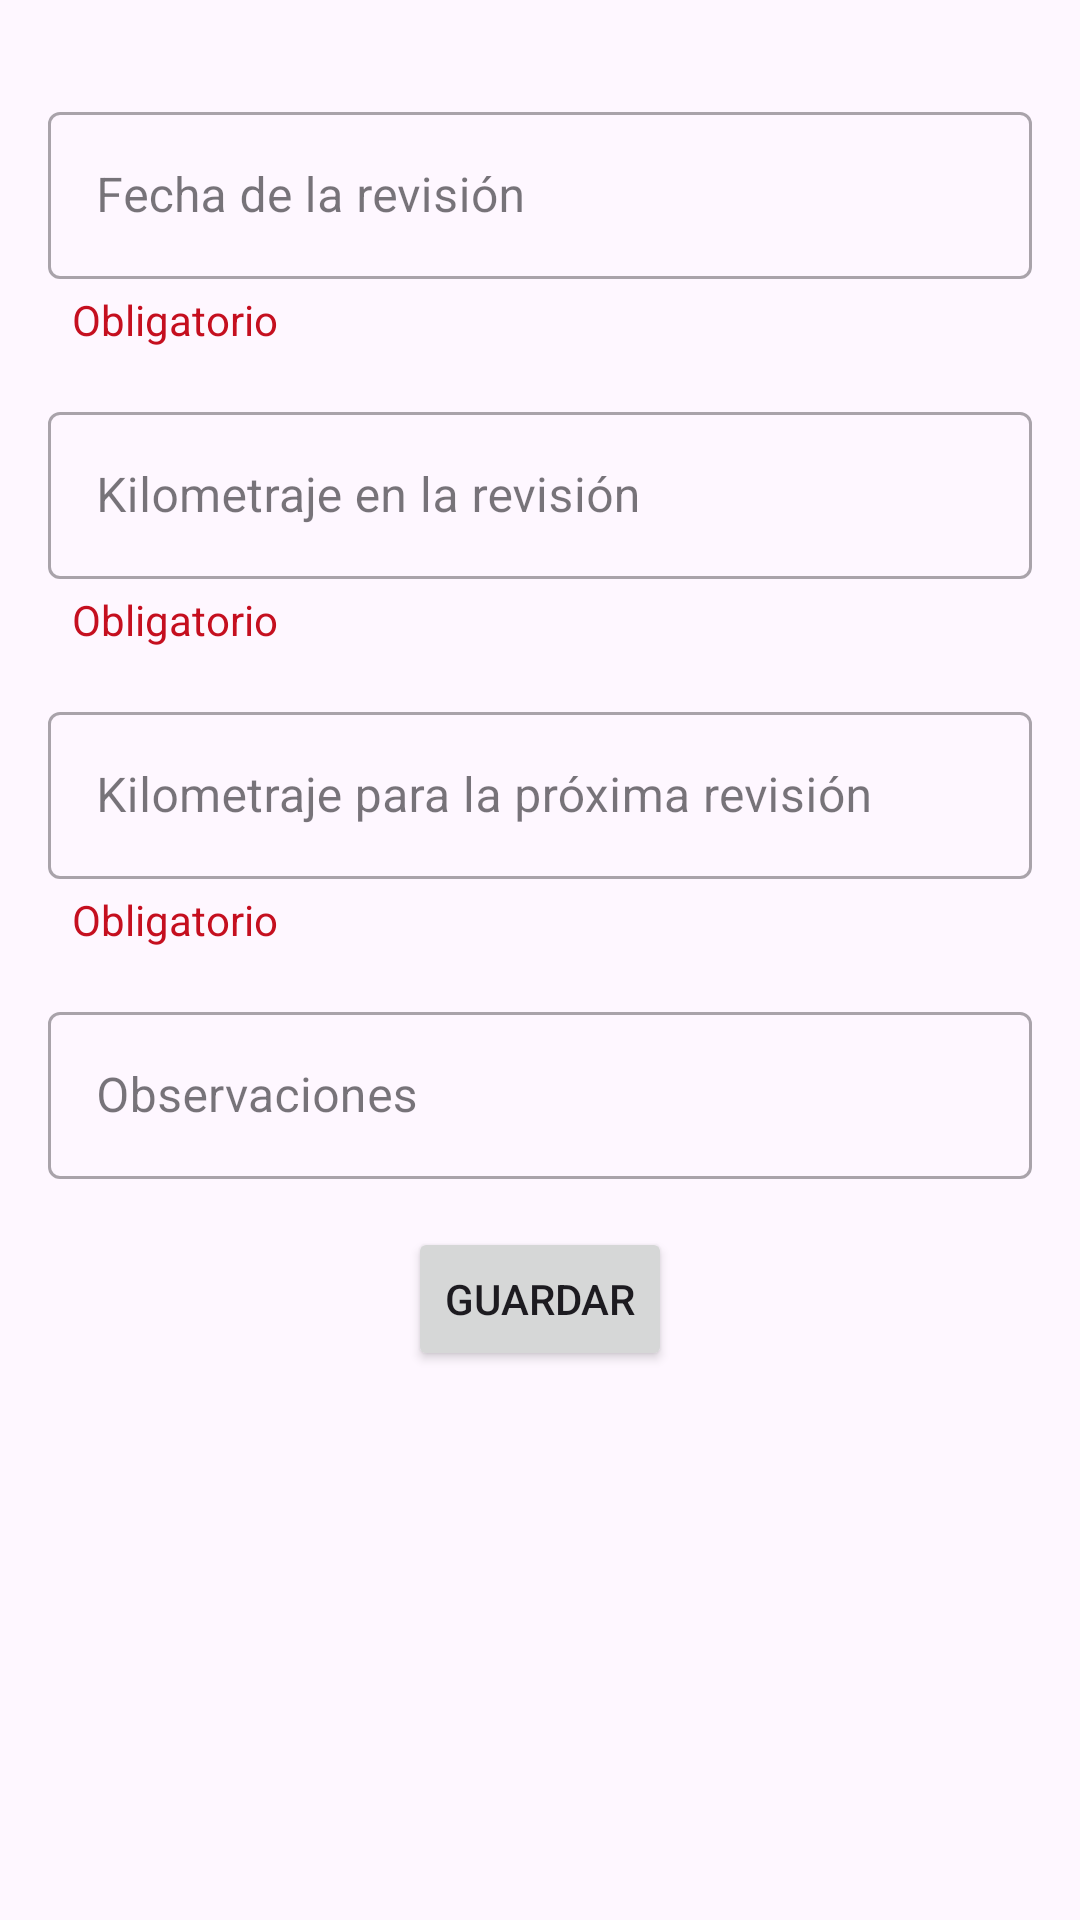

Reconstruct the res/layout file that produces this screen, plus the resources it refers to.
<!-- AndroidManifest.xml: application theme Theme.Telemetry -->
<!-- res/layout/fragment_editar_propiedades_revision.xml -->
<?xml version="1.0" encoding="utf-8"?>
<androidx.constraintlayout.widget.ConstraintLayout
  xmlns:android="http://schemas.android.com/apk/res/android"
  xmlns:tools="http://schemas.android.com/tools"
  xmlns:app="http://schemas.android.com/apk/res-auto"
  android:layout_width="match_parent"
  android:layout_height="match_parent"
  tools:context=".view.EditarPropiedadesRevision"
  android:padding="16dp">

  <com.google.android.material.textfield.TextInputLayout
    android:id="@+id/tilFechaRevision"
    style="@style/Widget.MaterialComponents.TextInputLayout.OutlinedBox"
    android:layout_width="match_parent"
    android:layout_height="wrap_content"
    android:layout_marginTop="@dimen/margin_default"
    app:boxBackgroundMode="outline"
    app:layout_constraintEnd_toEndOf="parent"
    app:layout_constraintStart_toStartOf="parent"
    app:layout_constraintTop_toTopOf="parent">

    <com.google.android.material.textfield.TextInputEditText
      android:id="@+id/tietFechaRevision"
      android:layout_width="match_parent"
      android:layout_height="wrap_content"
      android:clickable="false"
      android:cursorVisible="false"
      android:focusable="false"
      android:focusableInTouchMode="false"
      android:hint="@string/fecha_revision"
      android:inputType="date"/>

    <TextView
      android:id="@+id/titvFechaRevision"
      android:layout_width="match_parent"
      android:layout_height="wrap_content"
      android:layout_weight="1"
      android:paddingStart="@dimen/padding_default"
      android:paddingTop="@dimen/margin_xs"
      android:paddingEnd="@dimen/padding_default"
      android:text="@string/campo_obligatorio"
      android:textColor="@color/red"/>

  </com.google.android.material.textfield.TextInputLayout>

  <com.google.android.material.textfield.TextInputLayout
    android:id="@+id/tilKmRevision"
    style="@style/Widget.MaterialComponents.TextInputLayout.OutlinedBox"
    android:layout_width="match_parent"
    android:layout_height="wrap_content"
    android:layout_marginTop="@dimen/margin_default"
    app:boxBackgroundMode="outline"
    app:layout_constraintEnd_toEndOf="@+id/tilFechaRevision"
    app:layout_constraintStart_toStartOf="@+id/tilFechaRevision"
    app:layout_constraintTop_toBottomOf="@+id/tilFechaRevision">

    <com.google.android.material.textfield.TextInputEditText
      android:id="@+id/tietKmRevision"
      android:layout_width="match_parent"
      android:layout_height="wrap_content"
      android:hint="@string/km_revision"
      android:inputType="number"/>

    <TextView
      android:id="@+id/titvKmRevision"
      android:layout_width="match_parent"
      android:layout_height="wrap_content"
      android:layout_weight="1"
      android:paddingStart="@dimen/padding_default"
      android:paddingEnd="@dimen/padding_default"
      android:paddingTop="@dimen/margin_xs"
      android:text="@string/campo_obligatorio"
      android:textColor="@color/red"/>

  </com.google.android.material.textfield.TextInputLayout>

  <com.google.android.material.textfield.TextInputLayout
    android:id="@+id/tilKmSiguienteRevision"
    style="@style/Widget.MaterialComponents.TextInputLayout.OutlinedBox"
    android:layout_width="match_parent"
    android:layout_height="wrap_content"
    android:layout_marginTop="@dimen/margin_default"
    app:boxBackgroundMode="outline"
    app:layout_constraintEnd_toEndOf="@+id/tilFechaRevision"
    app:layout_constraintStart_toStartOf="@+id/tilFechaRevision"
    app:layout_constraintTop_toBottomOf="@+id/tilKmRevision">

    <com.google.android.material.textfield.TextInputEditText
      android:id="@+id/tietKmSiguienteRevision"
      android:layout_width="match_parent"
      android:layout_height="wrap_content"
      android:hint="@string/km_siguiente_revision"
      android:inputType="number"/>

    <TextView
      android:id="@+id/titvKmSiguienteRevision"
      android:layout_width="match_parent"
      android:layout_height="wrap_content"
      android:layout_weight="1"
      android:paddingStart="@dimen/padding_default"
      android:paddingEnd="@dimen/padding_default"
      android:paddingTop="@dimen/margin_xs"
      android:text="@string/campo_obligatorio"
      android:textColor="@color/red"/>

  </com.google.android.material.textfield.TextInputLayout>

  <com.google.android.material.textfield.TextInputLayout
    android:id="@+id/tilObservacionesRevision"
    style="@style/Widget.MaterialComponents.TextInputLayout.OutlinedBox"
    android:layout_width="match_parent"
    android:layout_height="wrap_content"
    android:layout_marginTop="@dimen/margin_default"
    app:boxBackgroundMode="outline"
    app:layout_constraintEnd_toEndOf="@+id/tilFechaRevision"
    app:layout_constraintStart_toStartOf="@+id/tilFechaRevision"
    app:layout_constraintTop_toBottomOf="@+id/tilKmSiguienteRevision">

    <com.google.android.material.textfield.TextInputEditText
      android:id="@+id/tietObservacionesRevision"
      android:layout_width="match_parent"
      android:layout_height="wrap_content"
      android:hint="@string/observaciones_revision"/>

  </com.google.android.material.textfield.TextInputLayout>

  <Button
    android:id="@+id/btGuardarRevision"
    android:layout_width="wrap_content"
    android:layout_height="wrap_content"
    android:layout_marginTop="@dimen/margin_default"
    android:text="@string/guardar"
    app:layout_constraintEnd_toEndOf="parent"
    app:layout_constraintStart_toStartOf="parent"
    app:layout_constraintTop_toBottomOf="@+id/tilObservacionesRevision"/>

</androidx.constraintlayout.widget.ConstraintLayout>
<!-- resources referenced by this layout -->
<resources>
  <color name="red">#C50F1F</color>
  <dimen name="margin_default">@dimen/margin_m</dimen>
  <dimen name="margin_xs">4dp</dimen>
  <dimen name="padding_default">@dimen/margin_s</dimen>
  <string name="campo_obligatorio">Obligatorio</string>
  <string name="fecha_revision">Fecha de la revisión</string>
  <string name="guardar">Guardar</string>
  <string name="km_revision">Kilometraje en la revisión</string>
  <string name="km_siguiente_revision">Kilometraje para la próxima revisión</string>
  <string name="observaciones_revision">Observaciones</string>
  <style name="Theme.Telemetry" parent="Base.Theme.Telemetry" />
  <dimen name="margin_m">16dp</dimen>
  <dimen name="margin_s">8dp</dimen>
  <style name="Base.Theme.Telemetry" parent="Theme.Material3.DayNight.NoActionBar">
      
      
    </style>
</resources>
